12-way image classification set "dataset" from GitHub (SnehalThakur/ComputerVision-CV); label vocabulary: black-grass, charlock, cleavers, common chickweed, common wheat, fat hen, loose silky-bent, maize, scentless mayweed, shepherds purse, small-flowered cranesbill, sugar beet.

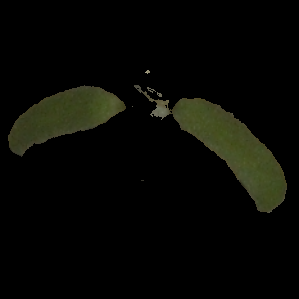
Label: fat hen

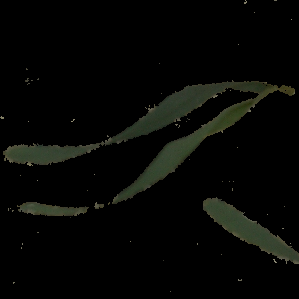
Label: common wheat

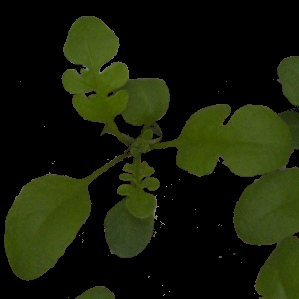
Label: shepherds purse

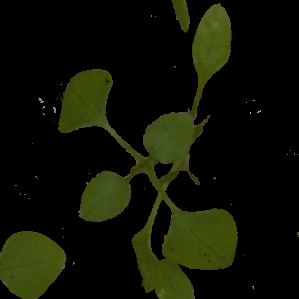
Label: common chickweed

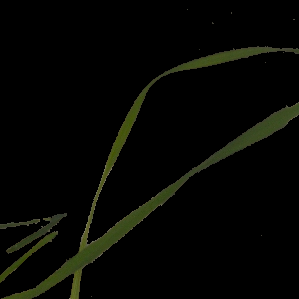
Label: black-grass

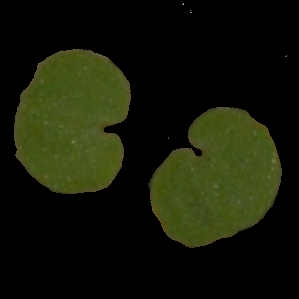
Label: small-flowered cranesbill
